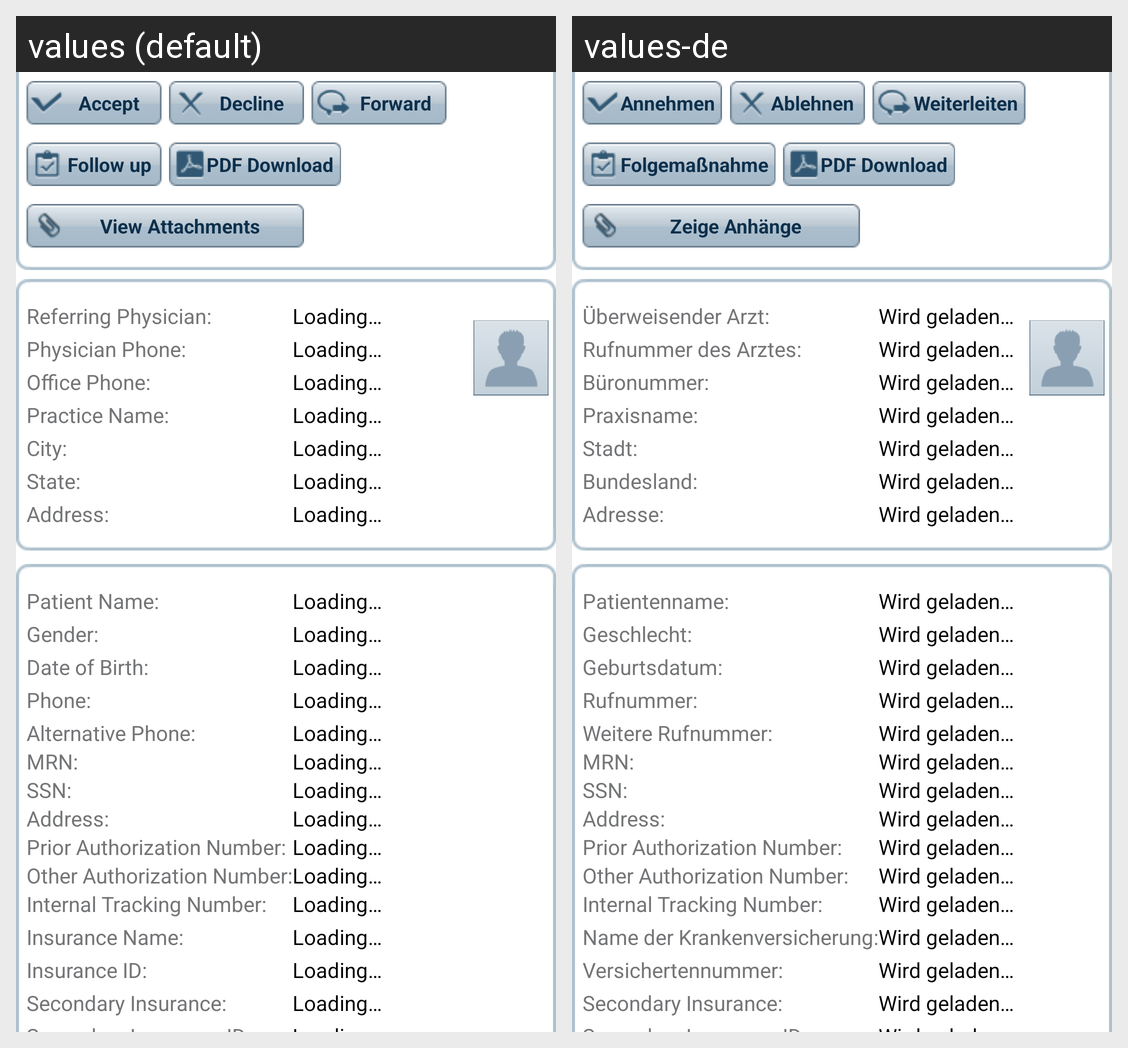

Locale-by-locale string values for the Android screen shown in this grid:
Android screen res/layout/activity_message_detail_refer.xml rendered under 2 locales, left to right: values (default), values-de. Device: Nexus 5 (rendered at 1080×1920; each locale shown at half size, 540×960, under a caption strip naming it); theme android:Theme.Light.NoTitleBar.
Strings drawn on this screen, with the default value and each locale's value (text and hints the layout hard-codes, and strings that could not be matched under every locale, appear in the picture but are not listed):

accept
  values: Accept
  values-de: Annehmen

decline
  values: Decline
  values-de: Ablehnen

forward
  values: Forward
  values-de: Weiterleiten

follow_up
  values: Follow up
  values-de: Folgemaßnahme

pdf_download
  values: PDF Download
  values-de: PDF Download

view_attachments
  values: View Attachments
  values-de: Zeige Anhänge

referring_physician
  values: Referring Physician:
  values-de: Überweisender Arzt:

loading
  values: Loading…
  values-de: Wird geladen…

physician_phone
  values: Physician Phone:
  values-de: Rufnummer des Arztes:

office_phone
  values: Office Phone:
  values-de: Büronummer:

practice_name
  values: Practice Name:
  values-de: Praxisname:

city
  values: City:
  values-de: Stadt:

state
  values: State:
  values-de: Bundesland:

address
  values: Address:
  values-de: Adresse:

patient_name
  values: Patient Name:
  values-de: Patientenname:

gender
  values: Gender:
  values-de: Geschlecht:

date_of_birth
  values: Date of Birth:
  values-de: Geburtsdatum:

phone
  values: Phone:
  values-de: Rufnummer:

alternative_phone
  values: Alternative Phone:
  values-de: Weitere Rufnummer:

refer_mrn
  values: MRN:
  values-de: MRN:

refer_ssn
  values: SSN:
  values-de: SSN:

refer_address
  values: Address:
  values-de: Address:

prior_authorization_number
  values: Prior Authorization Number:
  values-de: Prior Authorization Number:

other_authorization
  values: Other Authorization Number:
  values-de: Other Authorization Number:

internal_tracking_number
  values: Internal Tracking Number:
  values-de: Internal Tracking Number:

insurance
  values: Insurance Name:
  values-de: Name der Krankenversicherung:

insurance_id
  values: Insurance ID:
  values-de: Versichertennummer:

secondary_insurance
  values: Secondary Insurance:
  values-de: Secondary Insurance:
